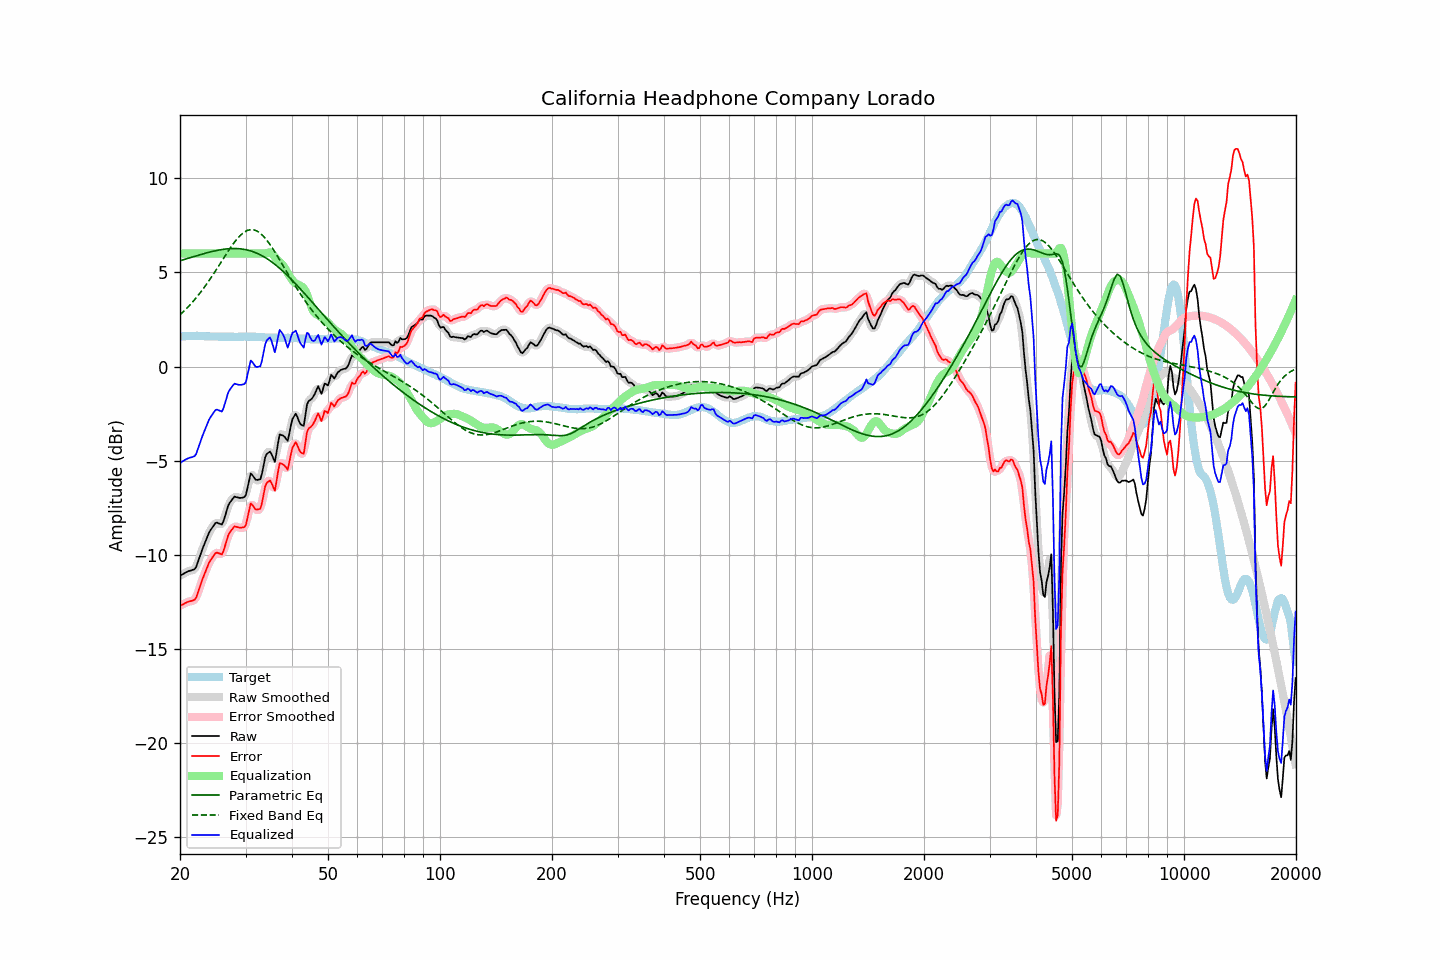

Source data for this figure (header and first rows):
frequency, raw, error, smoothed, error_smoothed, equalization, parametric_eq, fixed_band_eq, equalized_raw, equalized_smoothed, target
20.00, -11.11, -12.70, -11.12, -12.71, 6.00, 5.62, 2.74, -5.11, -5.12, 1.59
20.20, -11.06, -12.66, -11.06, -12.66, 6.00, 5.64, 2.82, -5.06, -5.06, 1.60
20.40, -11.01, -12.62, -11.01, -12.61, 6.00, 5.67, 2.90, -5.01, -5.01, 1.61
20.61, -10.97, -12.57, -10.96, -12.57, 6.00, 5.69, 2.99, -4.97, -4.96, 1.61
20.81, -10.91, -12.53, -10.92, -12.53, 6.00, 5.72, 3.07, -4.91, -4.92, 1.62
21.02, -10.87, -12.49, -10.88, -12.50, 6.00, 5.75, 3.16, -4.87, -4.88, 1.62
21.23, -10.84, -12.47, -10.85, -12.47, 6.00, 5.77, 3.25, -4.84, -4.85, 1.62
21.44, -10.82, -12.45, -10.83, -12.45, 6.00, 5.80, 3.35, -4.82, -4.83, 1.62
21.66, -10.80, -12.42, -10.81, -12.44, 6.00, 5.82, 3.44, -4.80, -4.81, 1.62
21.87, -10.76, -12.39, -10.75, -12.37, 6.00, 5.85, 3.54, -4.76, -4.75, 1.62
22.09, -10.65, -12.29, -10.62, -12.25, 6.00, 5.88, 3.64, -4.65, -4.62, 1.63
22.31, -10.40, -12.03, -10.42, -12.05, 6.00, 5.90, 3.75, -4.40, -4.42, 1.63
22.54, -10.17, -11.79, -10.17, -11.80, 6.00, 5.93, 3.85, -4.17, -4.17, 1.62
22.76, -9.92, -11.53, -9.92, -11.54, 6.00, 5.95, 3.97, -3.92, -3.92, 1.61
22.99, -9.68, -11.29, -9.69, -11.30, 6.00, 5.97, 4.08, -3.68, -3.69, 1.61
23.22, -9.47, -11.08, -9.46, -11.07, 6.00, 6.00, 4.19, -3.47, -3.46, 1.61
23.45, -9.25, -10.85, -9.25, -10.85, 6.00, 6.02, 4.31, -3.25, -3.25, 1.60
23.69, -9.05, -10.65, -9.04, -10.64, 6.00, 6.04, 4.43, -3.05, -3.04, 1.60
23.92, -8.83, -10.43, -8.85, -10.45, 6.00, 6.07, 4.55, -2.83, -2.85, 1.60
24.16, -8.68, -10.28, -8.69, -10.29, 6.00, 6.09, 4.68, -2.68, -2.69, 1.60
24.40, -8.56, -10.16, -8.54, -10.14, 6.00, 6.11, 4.81, -2.56, -2.54, 1.60
24.65, -8.44, -10.03, -8.42, -10.02, 6.00, 6.13, 4.94, -2.44, -2.42, 1.60
24.89, -8.31, -9.91, -8.34, -9.94, 6.00, 6.15, 5.07, -2.31, -2.34, 1.60
25.14, -8.29, -9.88, -8.30, -9.89, 6.00, 6.16, 5.20, -2.29, -2.30, 1.60
25.39, -8.33, -9.91, -8.33, -9.92, 6.00, 6.18, 5.33, -2.33, -2.33, 1.59
25.65, -8.35, -9.94, -8.37, -9.96, 6.00, 6.20, 5.47, -2.35, -2.37, 1.59
25.91, -8.39, -9.98, -8.34, -9.92, 6.00, 6.21, 5.60, -2.39, -2.34, 1.58
26.16, -8.22, -9.80, -8.20, -9.79, 6.00, 6.22, 5.73, -2.22, -2.20, 1.58
26.43, -7.95, -9.53, -7.95, -9.54, 6.00, 6.24, 5.87, -1.95, -1.95, 1.58
26.69, -7.65, -9.24, -7.66, -9.24, 6.00, 6.24, 6.00, -1.65, -1.66, 1.58
26.96, -7.38, -8.96, -7.41, -9.00, 6.00, 6.25, 6.13, -1.38, -1.41, 1.58
27.23, -7.23, -8.81, -7.23, -8.81, 6.00, 6.26, 6.26, -1.23, -1.23, 1.58
27.50, -7.12, -8.70, -7.09, -8.67, 6.00, 6.26, 6.38, -1.12, -1.09, 1.58
27.77, -6.99, -8.57, -6.99, -8.57, 6.00, 6.27, 6.50, -0.99, -0.99, 1.58
28.05, -6.90, -8.48, -6.94, -8.52, 6.00, 6.27, 6.62, -0.90, -0.94, 1.58
28.33, -6.93, -8.51, -6.92, -8.50, 6.00, 6.26, 6.72, -0.93, -0.92, 1.58
28.62, -6.95, -8.53, -6.95, -8.53, 6.00, 6.26, 6.83, -0.95, -0.95, 1.58
28.90, -6.97, -8.56, -6.97, -8.55, 6.00, 6.25, 6.92, -0.97, -0.97, 1.59
29.19, -6.97, -8.56, -6.98, -8.56, 6.00, 6.24, 7.00, -0.97, -0.98, 1.58
29.48, -6.95, -8.54, -6.99, -8.57, 6.00, 6.23, 7.07, -0.95, -0.99, 1.58
29.78, -6.93, -8.53, -6.92, -8.51, 6.00, 6.22, 7.14, -0.93, -0.92, 1.59
30.08, -6.82, -8.41, -6.75, -8.34, 6.00, 6.20, 7.19, -0.82, -0.75, 1.59
30.38, -6.44, -8.03, -6.42, -8.01, 6.00, 6.18, 7.23, -0.44, -0.42, 1.59
30.68, -6.06, -7.64, -6.06, -7.65, 6.00, 6.16, 7.25, -0.06, -0.06, 1.59
30.99, -5.68, -7.27, -5.81, -7.40, 6.00, 6.14, 7.27, 0.32, 0.19, 1.59
31.30, -5.76, -7.35, -5.76, -7.35, 6.00, 6.11, 7.27, 0.24, 0.24, 1.59
31.61, -5.88, -7.47, -5.85, -7.43, 6.00, 6.08, 7.26, 0.12, 0.15, 1.58
31.93, -6.00, -7.59, -5.97, -7.55, 6.00, 6.04, 7.23, -0.00, 0.03, 1.58
32.24, -6.02, -7.60, -6.04, -7.62, 6.00, 6.01, 7.19, -0.02, -0.04, 1.57
32.57, -6.00, -7.57, -6.04, -7.61, 6.00, 5.97, 7.13, -0.00, -0.04, 1.57
32.89, -5.98, -7.55, -5.91, -7.48, 6.00, 5.93, 7.07, 0.02, 0.09, 1.57
33.22, -5.68, -7.24, -5.63, -7.19, 6.00, 5.88, 6.99, 0.32, 0.37, 1.56
33.55, -5.25, -6.80, -5.26, -6.81, 6.00, 5.84, 6.91, 0.75, 0.74, 1.55
33.89, -4.82, -6.36, -4.90, -6.44, 6.00, 5.79, 6.81, 1.18, 1.10, 1.54
34.23, -4.64, -6.18, -4.64, -6.18, 6.02, 5.73, 6.71, 1.39, 1.39, 1.54
34.57, -4.57, -6.11, -4.53, -6.07, 6.06, 5.68, 6.59, 1.48, 1.53, 1.54
34.92, -4.52, -6.05, -4.56, -6.10, 6.06, 5.62, 6.48, 1.54, 1.50, 1.54
35.27, -4.66, -6.20, -4.74, -6.27, 6.01, 5.56, 6.35, 1.35, 1.28, 1.53
35.62, -4.87, -6.41, -4.88, -6.42, 5.93, 5.49, 6.22, 1.05, 1.05, 1.53
35.97, -5.07, -6.60, -4.87, -6.40, 5.82, 5.43, 6.08, 0.75, 0.96, 1.53
... 635 more rows
